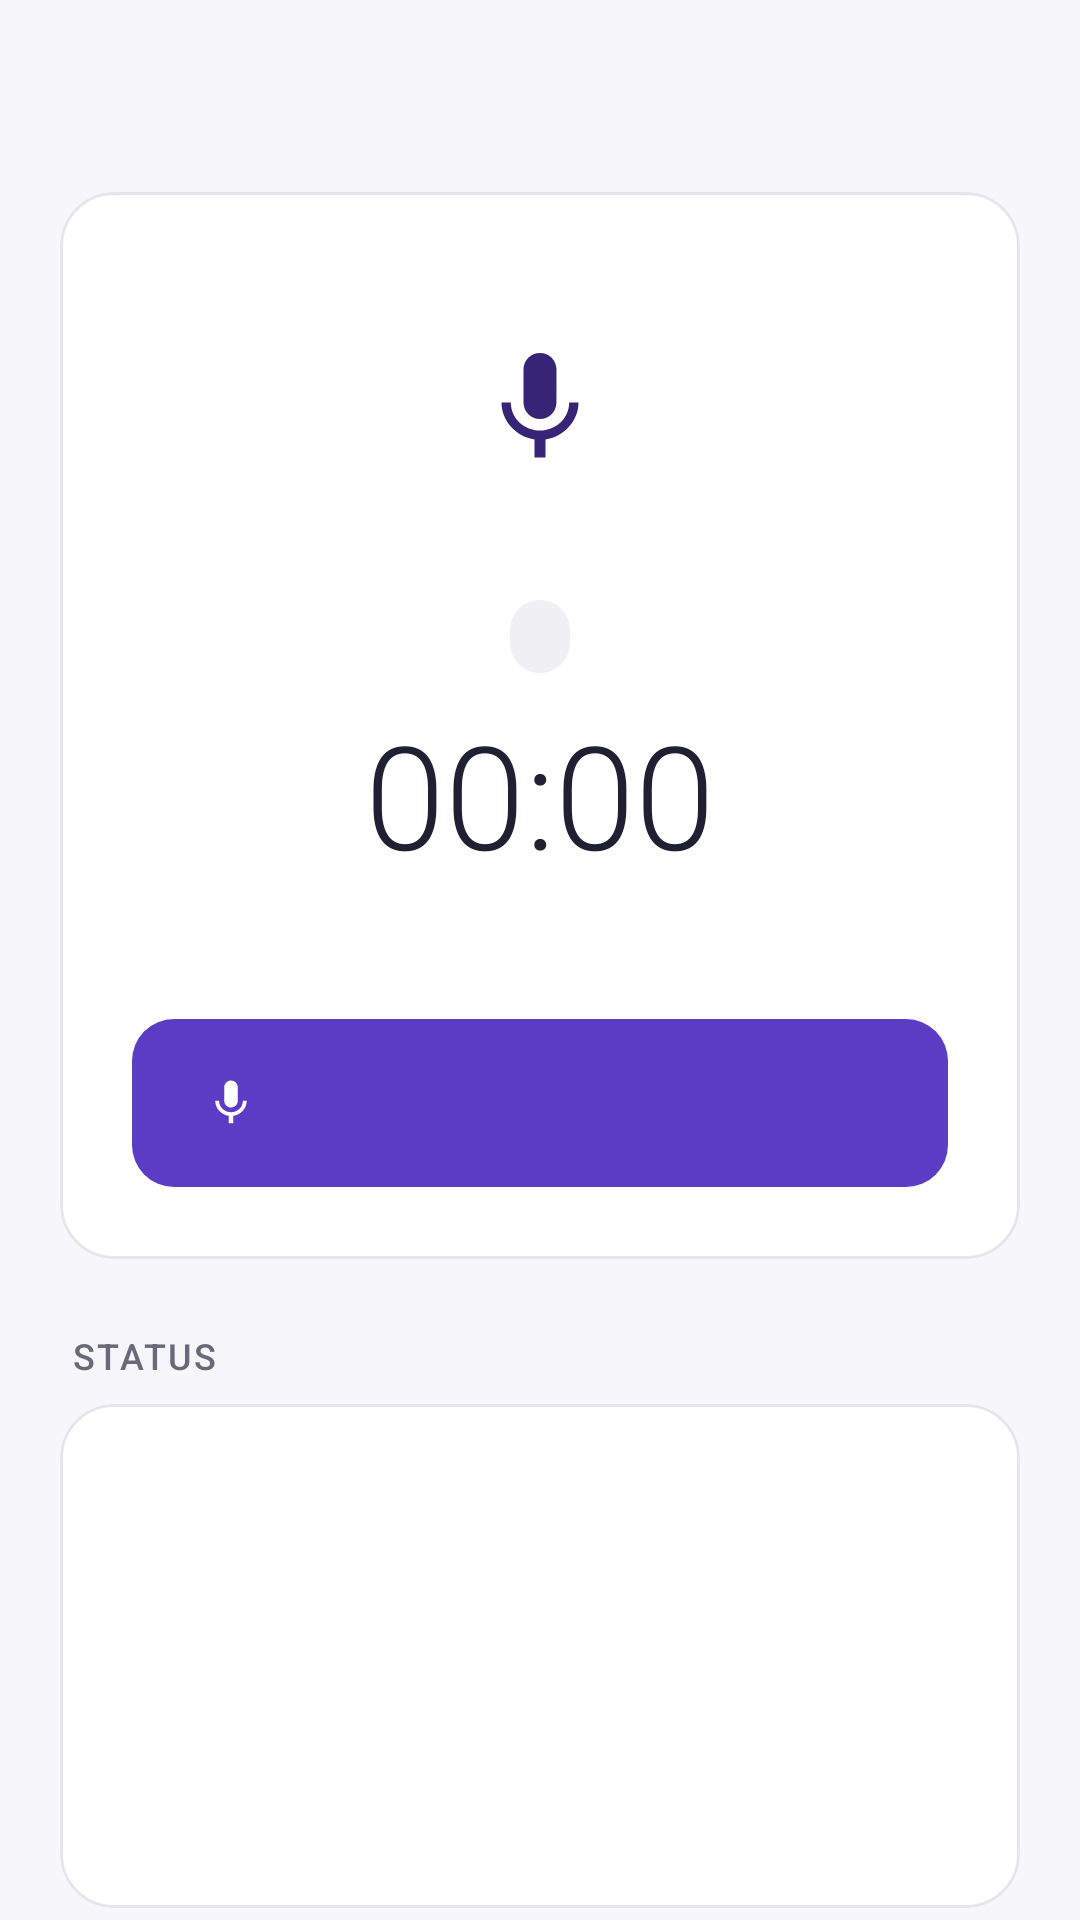

Layout XML and referenced resources for this Android screen:
<!-- AndroidManifest.xml: application theme Theme.SafeHer -->
<!-- res/layout/activity_evidence.xml -->
<?xml version="1.0" encoding="utf-8"?>
<LinearLayout xmlns:android="http://schemas.android.com/apk/res/android"
    xmlns:app="http://schemas.android.com/apk/res-auto"
    android:layout_width="match_parent"
    android:layout_height="match_parent"
    android:background="@color/background"
    android:fitsSystemWindows="true"
    android:orientation="vertical">

    <include layout="@layout/view_toolbar" />

    <androidx.core.widget.NestedScrollView
        android:layout_width="match_parent"
        android:layout_height="match_parent">

        <LinearLayout
            android:layout_width="match_parent"
            android:layout_height="wrap_content"
            android:orientation="vertical"
            android:paddingStart="@dimen/screen_padding"
            android:paddingEnd="@dimen/screen_padding"
            android:paddingBottom="@dimen/spacing_lg">

            <com.google.android.material.card.MaterialCardView
                android:layout_width="match_parent"
                android:layout_height="wrap_content">

                <LinearLayout
                    android:layout_width="match_parent"
                    android:layout_height="wrap_content"
                    android:gravity="center_horizontal"
                    android:orientation="vertical"
                    android:padding="@dimen/spacing_lg">

                    <FrameLayout
                        android:id="@+id/micCircle"
                        android:layout_width="96dp"
                        android:layout_height="96dp"
                        android:background="@drawable/bg_avatar">

                        <ImageView
                            android:id="@+id/ivMic"
                            android:layout_width="44dp"
                            android:layout_height="44dp"
                            android:layout_gravity="center"
                            android:importantForAccessibility="no"
                            android:src="@drawable/ic_mic"
                            app:tint="@color/primary_dark" />
                    </FrameLayout>

                    <TextView
                        android:id="@+id/tvStateChip"
                        style="@style/Widget.SafeHer.StatusChip"
                        android:layout_marginTop="@dimen/spacing_md"
                        android:accessibilityLiveRegion="polite" />

                    <TextView
                        android:id="@+id/tvDuration"
                        android:layout_width="wrap_content"
                        android:layout_height="wrap_content"
                        android:layout_marginTop="@dimen/spacing_sm"
                        android:fontFamily="sans-serif-light"
                        android:text="00:00"
                        android:textColor="@color/main_text"
                        android:textSize="48sp" />

                    <TextView
                        android:id="@+id/tvStateDetail"
                        style="@style/Text.SafeHer.Supporting"
                        android:layout_width="wrap_content"
                        android:layout_height="wrap_content"
                        android:gravity="center" />

                    <com.google.android.material.button.MaterialButton
                        android:id="@+id/btnRecord"
                        android:layout_width="match_parent"
                        android:layout_height="wrap_content"
                        android:layout_marginTop="@dimen/spacing_lg"
                        app:icon="@drawable/ic_mic" />
                </LinearLayout>
            </com.google.android.material.card.MaterialCardView>

            <TextView
                style="@style/Widget.SafeHer.SectionHeader"
                android:text="@string/evidence_status_section" />

            <com.google.android.material.card.MaterialCardView
                android:layout_width="match_parent"
                android:layout_height="wrap_content">

                <LinearLayout
                    android:layout_width="match_parent"
                    android:layout_height="wrap_content"
                    android:orientation="vertical"
                    android:paddingStart="@dimen/card_padding"
                    android:paddingTop="6dp"
                    android:paddingEnd="@dimen/card_padding"
                    android:paddingBottom="6dp">

                    <include
                        android:id="@+id/rowPermission"
                        layout="@layout/item_detail_row" />

                    <include
                        android:id="@+id/rowLocalSave"
                        layout="@layout/item_detail_row" />

                    <include
                        android:id="@+id/rowUpload"
                        layout="@layout/item_detail_row" />
                </LinearLayout>
            </com.google.android.material.card.MaterialCardView>

            <TextView
                style="@style/Widget.SafeHer.SectionHeader"
                android:text="@string/evidence_recordings" />

            <LinearLayout
                android:id="@+id/recordingList"
                android:layout_width="match_parent"
                android:layout_height="wrap_content"
                android:orientation="vertical" />

            <com.google.android.material.card.MaterialCardView
                android:id="@+id/emptyCard"
                android:layout_width="match_parent"
                android:layout_height="wrap_content"
                android:visibility="gone">

                <include
                    android:id="@+id/emptyInclude"
                    layout="@layout/view_empty_state" />
            </com.google.android.material.card.MaterialCardView>

            <LinearLayout
                android:layout_width="match_parent"
                android:layout_height="wrap_content"
                android:layout_marginTop="@dimen/spacing_md"
                android:background="@drawable/bg_banner_info"
                android:orientation="horizontal"
                android:padding="12dp">

                <ImageView
                    android:layout_width="@dimen/icon_size_small"
                    android:layout_height="@dimen/icon_size_small"
                    android:importantForAccessibility="no"
                    android:src="@drawable/ic_info"
                    app:tint="@color/primary_dark" />

                <TextView
                    style="@style/Text.SafeHer.Supporting"
                    android:layout_width="0dp"
                    android:layout_height="wrap_content"
                    android:layout_marginStart="10dp"
                    android:layout_weight="1"
                    android:text="@string/evidence_note"
                    android:textColor="@color/primary_dark" />
            </LinearLayout>
        </LinearLayout>
    </androidx.core.widget.NestedScrollView>
</LinearLayout>
<!-- res/layout/view_toolbar.xml (included above) -->
<?xml version="1.0" encoding="utf-8"?>
<com.google.android.material.appbar.MaterialToolbar xmlns:android="http://schemas.android.com/apk/res/android"
    xmlns:app="http://schemas.android.com/apk/res-auto"
    android:id="@+id/toolbar"
    android:layout_width="match_parent"
    android:layout_height="?attr/actionBarSize"
    android:background="@color/background"
    app:navigationContentDescription="@string/common_back"
    app:navigationIcon="@drawable/ic_arrow_back"
    app:navigationIconTint="@color/main_text"
    app:titleTextAppearance="@style/TextAppearance.Material3.TitleLarge"
    app:titleTextColor="@color/main_text" />
<!-- res/layout/item_detail_row.xml (included above) -->
<?xml version="1.0" encoding="utf-8"?>
<LinearLayout xmlns:android="http://schemas.android.com/apk/res/android"
    android:layout_width="match_parent"
    android:layout_height="wrap_content"
    android:gravity="center_vertical"
    android:minHeight="48dp"
    android:orientation="horizontal"
    android:paddingTop="6dp"
    android:paddingBottom="6dp">

    <LinearLayout
        android:layout_width="0dp"
        android:layout_height="wrap_content"
        android:layout_marginEnd="8dp"
        android:layout_weight="1"
        android:orientation="vertical">

        <TextView
            android:id="@+id/tvLabel"
            style="@style/Text.SafeHer.Caption"
            android:layout_width="wrap_content"
            android:layout_height="wrap_content" />

        <TextView
            android:id="@+id/tvValue"
            style="@style/Text.SafeHer.Body"
            android:layout_width="wrap_content"
            android:layout_height="wrap_content"
            android:layout_marginTop="2dp" />
    </LinearLayout>

    <TextView
        android:id="@+id/tvChip"
        style="@style/Widget.SafeHer.StatusChip"
        android:visibility="gone" />
</LinearLayout>
<!-- res/layout/view_empty_state.xml (included above) -->
<?xml version="1.0" encoding="utf-8"?>
<LinearLayout xmlns:android="http://schemas.android.com/apk/res/android"
    xmlns:app="http://schemas.android.com/apk/res-auto"
    android:layout_width="match_parent"
    android:layout_height="wrap_content"
    android:gravity="center_horizontal"
    android:orientation="vertical"
    android:paddingTop="@dimen/spacing_lg"
    android:paddingBottom="@dimen/spacing_lg">

    <FrameLayout
        android:layout_width="72dp"
        android:layout_height="72dp"
        android:background="@drawable/bg_avatar">

        <ImageView
            android:id="@+id/ivEmptyIcon"
            android:layout_width="32dp"
            android:layout_height="32dp"
            android:layout_gravity="center"
            android:importantForAccessibility="no"
            app:tint="@color/primary_dark" />
    </FrameLayout>

    <TextView
        android:id="@+id/tvEmptyTitle"
        style="@style/Text.SafeHer.Section"
        android:layout_width="wrap_content"
        android:layout_height="wrap_content"
        android:layout_marginTop="@dimen/spacing_md"
        android:gravity="center" />

    <TextView
        android:id="@+id/tvEmptyMessage"
        style="@style/Text.SafeHer.Supporting"
        android:layout_width="wrap_content"
        android:layout_height="wrap_content"
        android:layout_marginTop="@dimen/spacing_xs"
        android:gravity="center"
        android:maxWidth="320dp" />

    <com.google.android.material.button.MaterialButton
        android:id="@+id/btnEmptyAction"
        style="@style/Widget.SafeHer.Button.Secondary"
        android:layout_width="wrap_content"
        android:layout_height="wrap_content"
        android:layout_marginTop="@dimen/spacing_md"
        android:paddingStart="@dimen/spacing_lg"
        android:paddingEnd="@dimen/spacing_lg"
        android:visibility="gone" />
</LinearLayout>
<!-- resources referenced by this layout -->
<resources>
  <color name="background">#F7F7FB</color>
  <color name="main_text">#202033</color>
  <color name="primary_dark">#382477</color>
  <dimen name="card_padding">16dp</dimen>
  <dimen name="icon_size_small">20dp</dimen>
  <dimen name="screen_padding">20dp</dimen>
  <dimen name="spacing_lg">24dp</dimen>
  <dimen name="spacing_md">16dp</dimen>
  <dimen name="spacing_sm">8dp</dimen>
  <dimen name="spacing_xs">4dp</dimen>
  <string name="common_back">Back</string>
  <string name="evidence_note">Recording only happens while you can see this screen. Files stay in SafeHer\'s private storage and are deleted with your account.</string>
  <string name="evidence_recordings">Recordings</string>
  <string name="evidence_status_section">Status</string>
  <style name="Text.SafeHer.Body">
          <item name="android:textSize">@dimen/text_size_body</item>
          <item name="android:lineSpacingExtra">2dp</item>
      </style>
  <style name="Text.SafeHer.Caption">
          <item name="android:textSize">@dimen/text_size_small</item>
          <item name="android:textColor">@color/secondary_text</item>
      </style>
  <style name="Text.SafeHer.Section">
          <item name="android:textSize">@dimen/text_size_section</item>
          <item name="android:fontFamily">sans-serif-medium</item>
      </style>
  <style name="Text.SafeHer.Supporting">
          <item name="android:textSize">@dimen/text_size_supporting</item>
          <item name="android:textColor">@color/secondary_text</item>
          <item name="android:lineSpacingExtra">2dp</item>
      </style>
  <style name="Widget.SafeHer.SectionHeader" parent="Text.SafeHer.Label">
          <item name="android:layout_width">wrap_content</item>
          <item name="android:layout_height">wrap_content</item>
          <item name="android:layout_marginTop">@dimen/spacing_lg</item>
          <item name="android:layout_marginBottom">@dimen/spacing_sm</item>
          <item name="android:layout_marginStart">4dp</item>
          <item name="android:accessibilityHeading">true</item>
      </style>
  <style name="Theme.SafeHer" parent="Base.Theme.SafeHer" />
  <dimen name="text_size_body">16sp</dimen>
  <dimen name="text_size_small">12sp</dimen>
  <color name="secondary_text">#69697A</color>
  <dimen name="text_size_section">18sp</dimen>
  <dimen name="text_size_supporting">14sp</dimen>
  <dimen name="button_height">56dp</dimen>
  <dimen name="button_corner_radius">14dp</dimen>
  <style name="Text.SafeHer.Label">
          <item name="android:textSize">@dimen/text_size_small</item>
          <item name="android:textColor">@color/secondary_text</item>
          <item name="android:fontFamily">sans-serif-medium</item>
          <item name="android:textAllCaps">true</item>
          <item name="android:letterSpacing">0.06</item>
      </style>
  <!-- drawable bg_status_chip (drawable) -->
  <?xml version="1.0" encoding="utf-8"?>
  <shape xmlns:android="http://schemas.android.com/apk/res/android" android:shape="rectangle">
      <corners android:radius="999dp" />
      <solid android:color="@color/neutral_chip_bg" />
  </shape>
  <color name="neutral_chip_bg">#EFEFF4</color>
  <color name="primary_deep_purple">#5B3CC4</color>
  <color name="on_primary">#FFFFFF</color>
  <color name="primary_light">#EEE8FF</color>
  <color name="emergency_red">#D92D3A</color>
  <color name="surface">#FFFFFF</color>
  <color name="outline">#C9C8D4</color>
  <color name="divider">#E6E5ED</color>
  <style name="Widget.SafeHer.Card" parent="Widget.Material3.CardView.Outlined">
          <item name="cardCornerRadius">@dimen/card_corner_radius</item>
          <item name="cardBackgroundColor">@color/surface</item>
          <item name="strokeColor">@color/divider</item>
          <item name="strokeWidth">1dp</item>
          <item name="cardElevation">0dp</item>
      </style>
  <dimen name="card_corner_radius">18dp</dimen>
</resources>
